Run: headless pygame with SDL's dummy video driver; simulated clock (each Clock.tick advances the game by its frame time, no real sleeping); random seed 0; keys injected as events and as key.get_pressed() state; no mouse input.
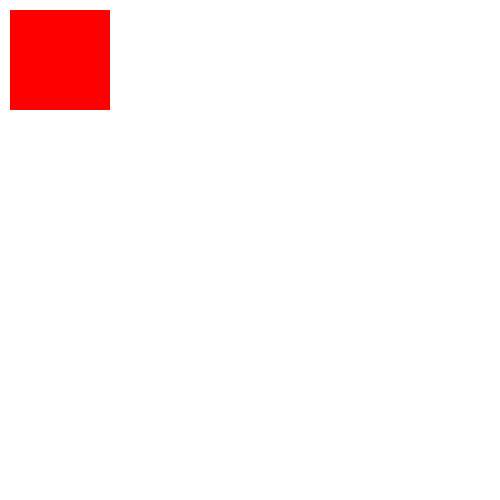
Frame 1 of 4 · flips 1–60 · no input
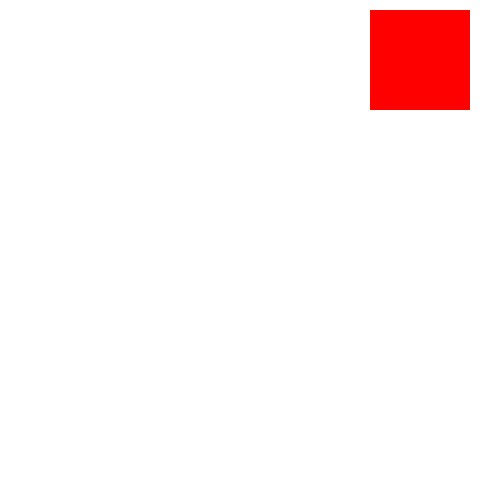
Frame 2 of 4 · flips 61–180 · tapped SPACE, RETURN · held RIGHT (→), D
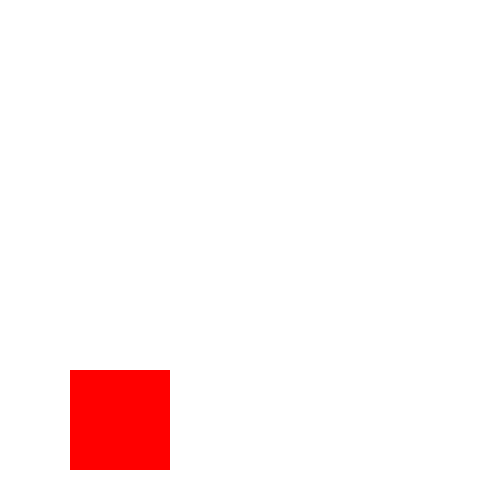
Frame 3 of 4 · flips 181–300 · held DOWN (↓), S
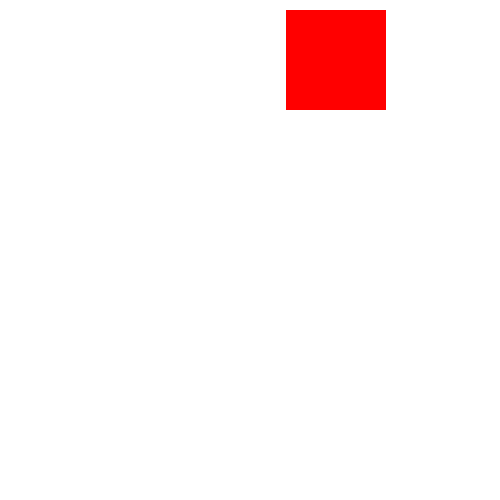
Frame 4 of 4 · flips 301–420 · held LEFT (←), A, UP (↑), W

The pygame program that drew these frames:

import pygame

pygame.init()

WIDTH, HEIGHT = 500, 500
screen = pygame.display.set_mode((WIDTH, HEIGHT))
run = True
white = (255,255,255)
red = (255,0,0)

clock = pygame.time.Clock()
FPS = 60

surf = pygame.Surface((100,100))
surf.fill(red)
x,y = 10,10
dx,dy = 0, 0

while run:
   clock.tick(FPS)
   
   for event in pygame.event.get():
      if event.type == pygame.QUIT:
         run = False
      if event.type == pygame.KEYDOWN:
         if event.key == pygame.K_RIGHT:
            dx = 3
         if event.key == pygame.K_LEFT:
            dx = -3
         if event.key == pygame.K_UP:
            dy = -3
         if event.key == pygame.K_DOWN:
            dy = 3
   x += dx
   y += dy

   if x + 100 >= WIDTH or x < 0:
      dx *= -1
   if y + 100 >= HEIGHT or y < 0:
      dy *= -1
  
   screen.fill(white)

   screen.blit(surf,(x,y))

   pygame.display.update()

pygame.quit()
